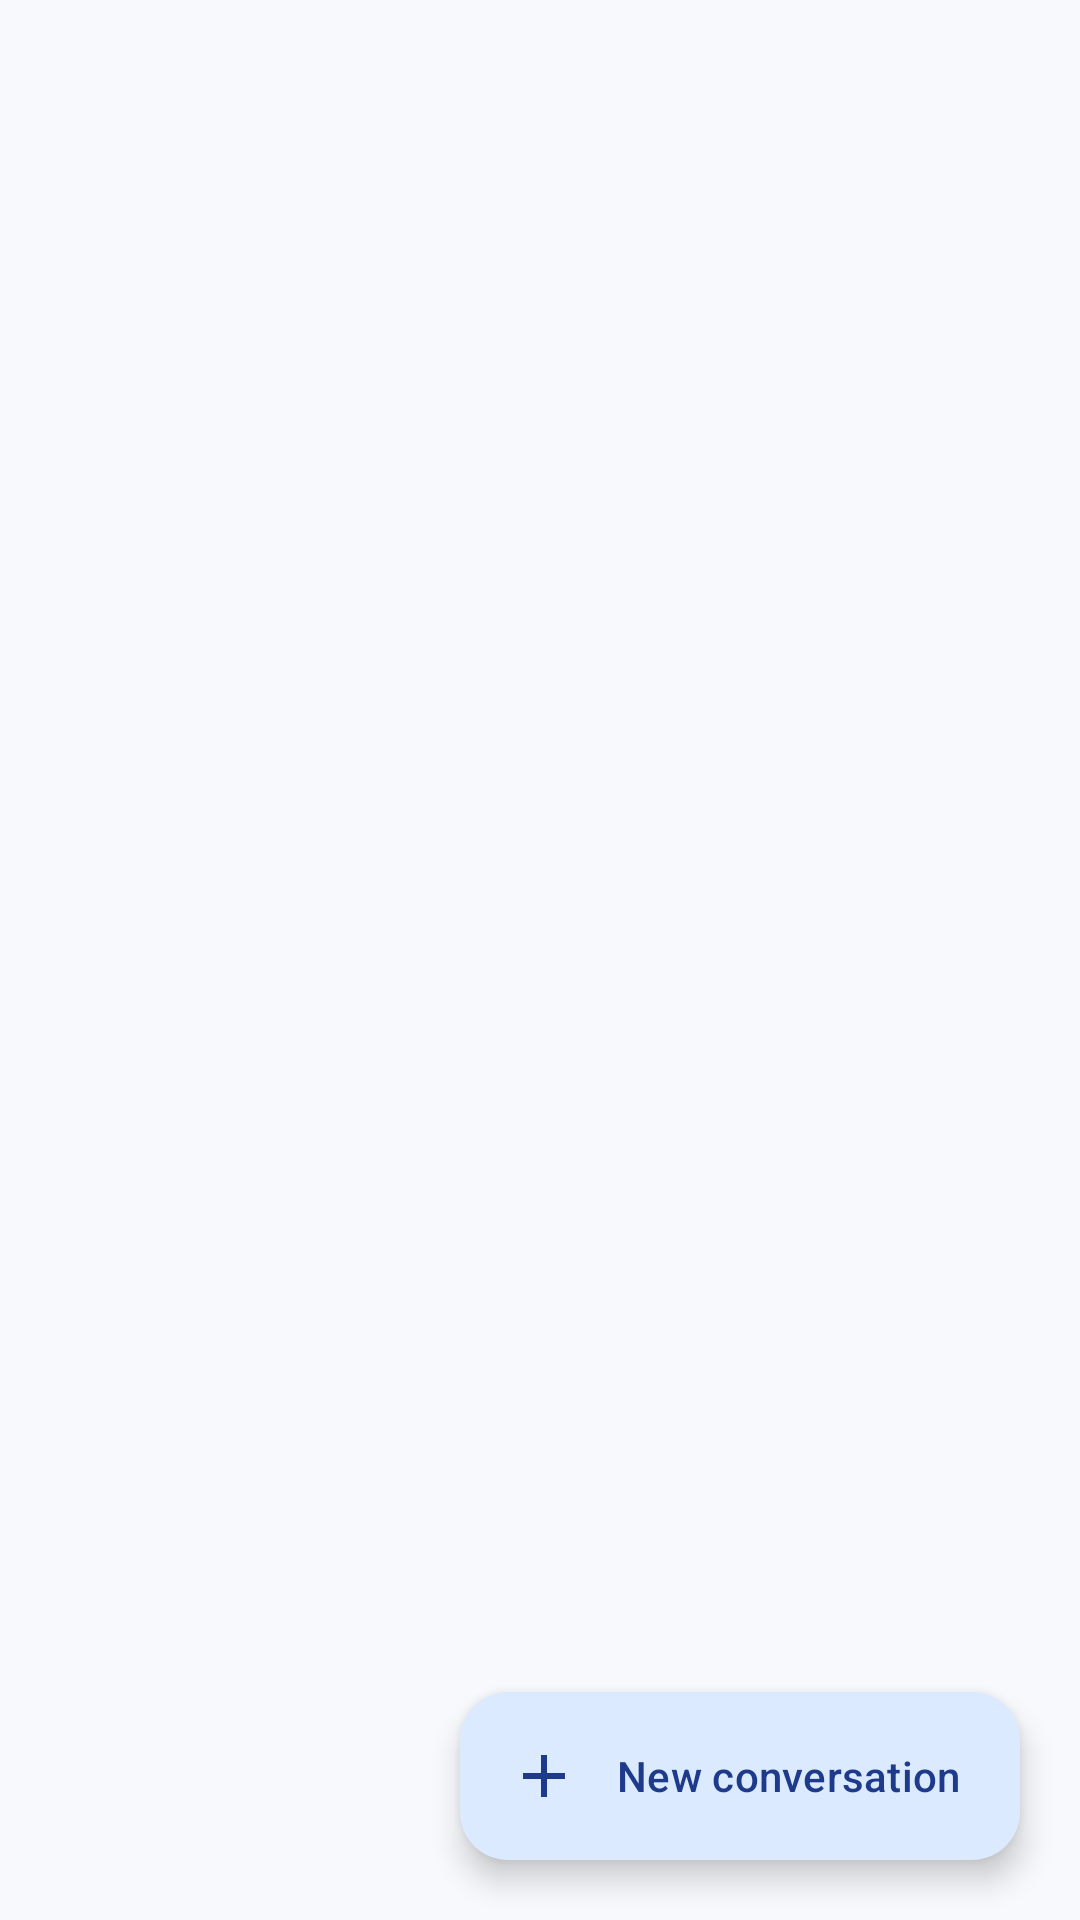

Layout XML and referenced resources for this Android screen:
<!-- AndroidManifest.xml: application theme Theme.TwoPersonMessenger -->
<!-- res/layout/fragment_chats.xml -->
<?xml version="1.0" encoding="utf-8"?>
<FrameLayout xmlns:android="http://schemas.android.com/apk/res/android"
    xmlns:app="http://schemas.android.com/apk/res-auto"
    android:layout_width="match_parent"
    android:layout_height="match_parent">

    <LinearLayout
        android:layout_width="match_parent"
        android:layout_height="match_parent"
        android:orientation="vertical">

        <com.google.android.material.card.MaterialCardView
            android:id="@+id/cardActive"
            style="@style/Widget.App.Card.Flat"
            android:layout_width="match_parent"
            android:layout_height="wrap_content"
            android:layout_marginHorizontal="16dp"
            android:layout_marginTop="12dp"
            android:clickable="true"
            android:focusable="true"
            android:foreground="?attr/selectableItemBackground"
            android:visibility="gone"
            app:cardBackgroundColor="@color/brand_container"
            app:cardCornerRadius="18dp">

            <LinearLayout
                android:layout_width="match_parent"
                android:layout_height="wrap_content"
                android:gravity="center_vertical"
                android:orientation="horizontal"
                android:paddingHorizontal="16dp"
                android:paddingVertical="12dp">

                <View
                    android:id="@+id/activeStatusDot"
                    android:layout_width="10dp"
                    android:layout_height="10dp"
                    android:background="@drawable/bg_dot" />

                <LinearLayout
                    android:layout_width="0dp"
                    android:layout_height="wrap_content"
                    android:layout_marginStart="12dp"
                    android:layout_weight="1"
                    android:orientation="vertical">

                    <TextView
                        android:id="@+id/textActiveName"
                        android:layout_width="match_parent"
                        android:layout_height="wrap_content"
                        android:ellipsize="end"
                        android:maxLines="1"
                        android:textAppearance="?attr/textAppearanceTitleSmall"
                        android:textColor="@color/on_brand_container"
                        android:textStyle="bold" />

                    <TextView
                        android:id="@+id/textActiveStatus"
                        android:layout_width="match_parent"
                        android:layout_height="wrap_content"
                        android:layout_marginTop="1dp"
                        android:ellipsize="end"
                        android:maxLines="1"
                        android:textAppearance="?attr/textAppearanceBodySmall"
                        android:textColor="@color/on_brand_container" />
                </LinearLayout>

                <ImageView
                    android:layout_width="20dp"
                    android:layout_height="20dp"
                    android:contentDescription="@string/chats_open_info"
                    android:src="@drawable/ic_chevron_right"
                    app:tint="@color/on_brand_container" />
            </LinearLayout>
        </com.google.android.material.card.MaterialCardView>

        <androidx.recyclerview.widget.RecyclerView
            android:id="@+id/listChats"
            android:layout_width="match_parent"
            android:layout_height="0dp"
            android:layout_weight="1"
            android:clipToPadding="false"
            android:paddingTop="6dp"
            android:paddingBottom="96dp" />
    </LinearLayout>

    <LinearLayout
        android:id="@+id/emptyState"
        android:layout_width="match_parent"
        android:layout_height="match_parent"
        android:gravity="center"
        android:orientation="vertical"
        android:paddingHorizontal="36dp"
        android:visibility="gone">

        <ImageView
            android:layout_width="64dp"
            android:layout_height="64dp"
            android:contentDescription="@null"
            android:src="@drawable/ic_chat"
            app:tint="@color/brand_primary" />

        <TextView
            android:layout_width="wrap_content"
            android:layout_height="wrap_content"
            android:layout_marginTop="18dp"
            android:gravity="center"
            android:text="@string/chats_empty_title"
            android:textAppearance="?attr/textAppearanceHeadlineSmall"
            android:textStyle="bold" />

        <TextView
            android:layout_width="match_parent"
            android:layout_height="wrap_content"
            android:layout_marginTop="8dp"
            android:gravity="center"
            android:text="@string/chats_empty_body"
            android:textAppearance="?attr/textAppearanceBodyMedium"
            android:textColor="?android:attr/textColorSecondary" />

        <com.google.android.material.button.MaterialButton
            android:id="@+id/buttonEmptyNew"
            android:layout_width="match_parent"
            android:layout_height="wrap_content"
            android:layout_marginTop="24dp"
            android:text="@string/chats_new_chat" />

        <com.google.android.material.button.MaterialButton
            android:id="@+id/buttonEmptyJoin"
            style="@style/Widget.Material3.Button.OutlinedButton"
            android:layout_width="match_parent"
            android:layout_height="wrap_content"
            android:layout_marginTop="8dp"
            android:text="@string/chats_join_code" />
    </LinearLayout>

    <com.google.android.material.floatingactionbutton.ExtendedFloatingActionButton
        android:id="@+id/fabNewChat"
        android:layout_width="wrap_content"
        android:layout_height="wrap_content"
        android:layout_gravity="bottom|end"
        android:layout_marginEnd="20dp"
        android:layout_marginBottom="20dp"
        android:contentDescription="@string/chats_new_chat"
        android:text="@string/chats_new_chat"
        app:icon="@drawable/ic_add" />

</FrameLayout>
<!-- resources referenced by this layout -->
<resources>
  <color name="brand_container">#DBEAFE</color>
  <color name="brand_primary">#2563EB</color>
  <color name="on_brand_container">#1E3A8A</color>
  <!-- drawable ic_add (drawable) -->
  <?xml version="1.0" encoding="utf-8"?>
  <vector xmlns:android="http://schemas.android.com/apk/res/android"
      android:width="24dp"
      android:height="24dp"
      android:viewportWidth="24"
      android:viewportHeight="24">
      <path
          android:fillColor="#FF000000"
          android:pathData="M19,13h-6v6h-2v-6H5v-2h6V5h2v6h6V13z" />
  </vector>
  <!-- drawable ic_chat (drawable) -->
  <?xml version="1.0" encoding="utf-8"?>
  <vector xmlns:android="http://schemas.android.com/apk/res/android"
      android:width="24dp"
      android:height="24dp"
      android:viewportWidth="24"
      android:viewportHeight="24">
      <path
          android:fillColor="#FF000000"
          android:pathData="M20,2H4C2.9,2 2,2.9 2,4v18l4,-4h14c1.1,0 2,-0.9 2,-2V4C22,2.9 21.1,2 20,2zM7,9h10v2H7V9zM13,15H7v-2h6V15zM17,7H7V5h10V7z" />
  </vector>
  <string name="chats_empty_body">Add a contact, pair the other device once, and your private thread will appear here. Messages you send while offline stay queued on this device.</string>
  <string name="chats_empty_title">No conversations yet</string>
  <string name="chats_join_code">Join with a code</string>
  <string name="chats_new_chat">New conversation</string>
  <string name="chats_open_info">Contact info</string>
  <style name="Widget.App.Card.Flat" parent="Widget.Material3.CardView.Filled">
          <item name="cardCornerRadius">22dp</item>
          <item name="cardElevation">0dp</item>
          <item name="cardBackgroundColor">@color/surface_card</item>
      </style>
  <style name="Theme.TwoPersonMessenger" parent="Theme.TwoPersonMessenger.Base">
          <item name="android:windowLightStatusBar">true</item>
          <item name="android:windowLightNavigationBar" tools:targetApi="27">true</item>
      </style>
  <color name="surface_card">#FFFFFF</color>
  <color name="brand_on_primary">#FFFFFF</color>
  <color name="surface_background">#F7F9FC</color>
  <color name="on_surface">#0F172A</color>
  <color name="surface_variant">#EEF2F7</color>
  <color name="on_surface_variant">#5B6472</color>
  <color name="outline_soft">#DFE5EE</color>
</resources>
